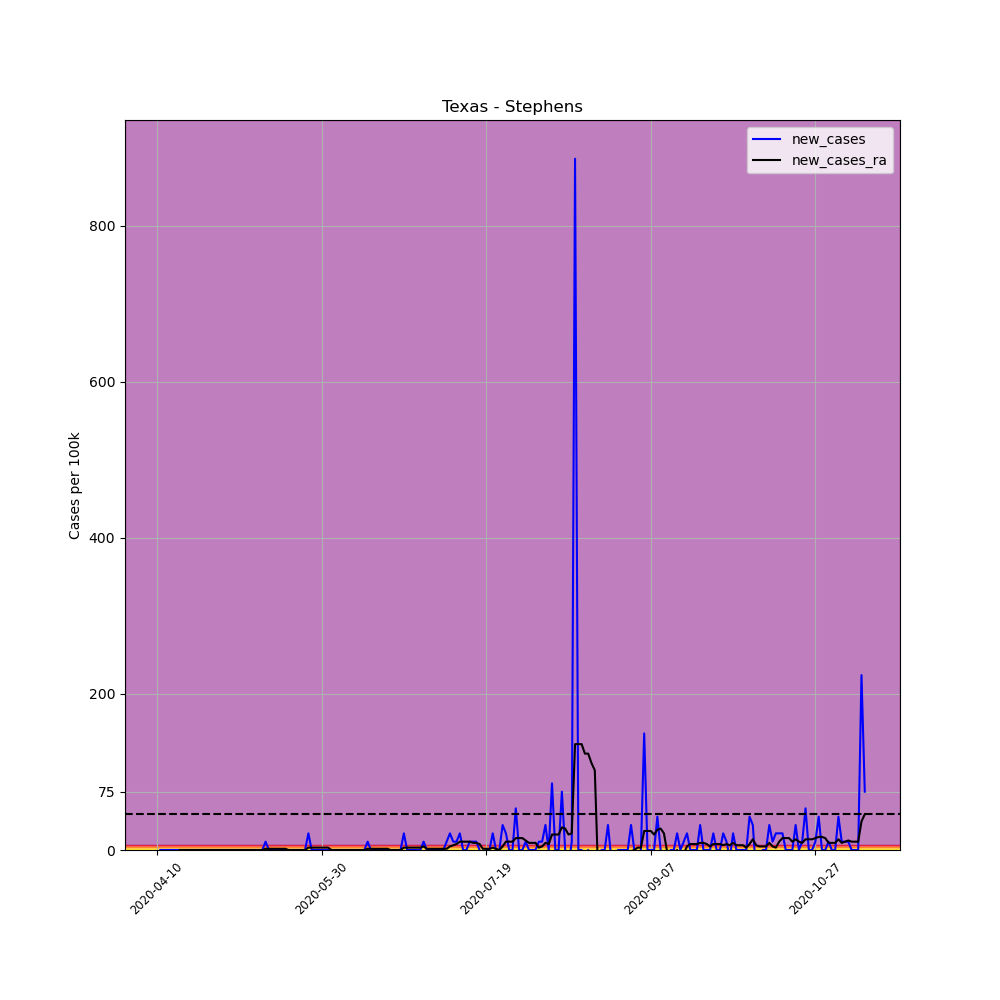

Values plotted in this chart, from the file beside it:
, date, county, state, fips, cases, deaths, COUNTY, STNAME, CTYNAME, POPESTIMATE2019, per_100k, per_100k_ra, new_cases, new_cases_ra
604114, 2020-04-10, Stephens, Texas, 48429, 1, 0, 429, Texas, Stephens, 9366, 10.68, , , 
604115, 2020-04-11, Stephens, Texas, 48429, 1, 0, 429, Texas, Stephens, 9366, 10.68, , 0.0, 
604116, 2020-04-12, Stephens, Texas, 48429, 1, 0, 429, Texas, Stephens, 9366, 10.68, , 0.0, 
604117, 2020-04-13, Stephens, Texas, 48429, 1, 0, 429, Texas, Stephens, 9366, 10.68, , 0.0, 
604118, 2020-04-14, Stephens, Texas, 48429, 1, 0, 429, Texas, Stephens, 9366, 10.68, , 0.0, 
604119, 2020-04-15, Stephens, Texas, 48429, 1, 0, 429, Texas, Stephens, 9366, 10.68, , 0.0, 
604120, 2020-04-16, Stephens, Texas, 48429, 1, 0, 429, Texas, Stephens, 9366, 10.68, 10.68, 0.0, 
604121, 2020-04-17, Stephens, Texas, 48429, 1, 0, 429, Texas, Stephens, 9366, 10.68, 10.68, 0.0, 0.0
604122, 2020-04-18, Stephens, Texas, 48429, 1, 0, 429, Texas, Stephens, 9366, 10.68, 10.68, 0.0, 0.0
604123, 2020-04-19, Stephens, Texas, 48429, 1, 0, 429, Texas, Stephens, 9366, 10.68, 10.68, 0.0, 0.0
604124, 2020-04-20, Stephens, Texas, 48429, 1, 0, 429, Texas, Stephens, 9366, 10.68, 10.68, 0.0, 0.0
604125, 2020-04-21, Stephens, Texas, 48429, 1, 0, 429, Texas, Stephens, 9366, 10.68, 10.68, 0.0, 0.0
604126, 2020-04-22, Stephens, Texas, 48429, 1, 0, 429, Texas, Stephens, 9366, 10.68, 10.68, 0.0, 0.0
604127, 2020-04-23, Stephens, Texas, 48429, 1, 0, 429, Texas, Stephens, 9366, 10.68, 10.68, 0.0, 0.0
604128, 2020-04-24, Stephens, Texas, 48429, 1, 0, 429, Texas, Stephens, 9366, 10.68, 10.68, 0.0, 0.0
604129, 2020-04-25, Stephens, Texas, 48429, 1, 0, 429, Texas, Stephens, 9366, 10.68, 10.68, 0.0, 0.0
604130, 2020-04-26, Stephens, Texas, 48429, 1, 0, 429, Texas, Stephens, 9366, 10.68, 10.68, 0.0, 0.0
604131, 2020-04-27, Stephens, Texas, 48429, 1, 0, 429, Texas, Stephens, 9366, 10.68, 10.68, 0.0, 0.0
604132, 2020-04-28, Stephens, Texas, 48429, 1, 0, 429, Texas, Stephens, 9366, 10.68, 10.68, 0.0, 0.0
604133, 2020-04-29, Stephens, Texas, 48429, 1, 0, 429, Texas, Stephens, 9366, 10.68, 10.68, 0.0, 0.0
604134, 2020-04-30, Stephens, Texas, 48429, 1, 0, 429, Texas, Stephens, 9366, 10.68, 10.68, 0.0, 0.0
604135, 2020-05-01, Stephens, Texas, 48429, 1, 0, 429, Texas, Stephens, 9366, 10.68, 10.68, 0.0, 0.0
604136, 2020-05-02, Stephens, Texas, 48429, 1, 0, 429, Texas, Stephens, 9366, 10.68, 10.68, 0.0, 0.0
604137, 2020-05-03, Stephens, Texas, 48429, 1, 0, 429, Texas, Stephens, 9366, 10.68, 10.68, 0.0, 0.0
604138, 2020-05-04, Stephens, Texas, 48429, 1, 0, 429, Texas, Stephens, 9366, 10.68, 10.68, 0.0, 0.0
604139, 2020-05-05, Stephens, Texas, 48429, 1, 0, 429, Texas, Stephens, 9366, 10.68, 10.68, 0.0, 0.0
604140, 2020-05-06, Stephens, Texas, 48429, 1, 0, 429, Texas, Stephens, 9366, 10.68, 10.68, 0.0, 0.0
604141, 2020-05-07, Stephens, Texas, 48429, 1, 0, 429, Texas, Stephens, 9366, 10.68, 10.68, 0.0, 0.0
604142, 2020-05-08, Stephens, Texas, 48429, 1, 0, 429, Texas, Stephens, 9366, 10.68, 10.68, 0.0, 0.0
604143, 2020-05-09, Stephens, Texas, 48429, 1, 0, 429, Texas, Stephens, 9366, 10.68, 10.68, 0.0, 0.0
604144, 2020-05-10, Stephens, Texas, 48429, 1, 0, 429, Texas, Stephens, 9366, 10.68, 10.68, 0.0, 0.0
604145, 2020-05-11, Stephens, Texas, 48429, 1, 0, 429, Texas, Stephens, 9366, 10.68, 10.68, 0.0, 0.0
604146, 2020-05-12, Stephens, Texas, 48429, 1, 0, 429, Texas, Stephens, 9366, 10.68, 10.68, 0.0, 0.0
604147, 2020-05-13, Stephens, Texas, 48429, 2, 0, 429, Texas, Stephens, 9366, 21.35, 12.2, 10.68, 1.525
604148, 2020-05-14, Stephens, Texas, 48429, 2, 0, 429, Texas, Stephens, 9366, 21.35, 13.73, 0.0, 1.525
604149, 2020-05-15, Stephens, Texas, 48429, 2, 0, 429, Texas, Stephens, 9366, 21.35, 15.25, 0.0, 1.525
604150, 2020-05-16, Stephens, Texas, 48429, 2, 0, 429, Texas, Stephens, 9366, 21.35, 16.78, 0.0, 1.525
604151, 2020-05-17, Stephens, Texas, 48429, 2, 0, 429, Texas, Stephens, 9366, 21.35, 18.3, 0.0, 1.525
604152, 2020-05-18, Stephens, Texas, 48429, 2, 0, 429, Texas, Stephens, 9366, 21.35, 19.83, 0.0, 1.525
604153, 2020-05-19, Stephens, Texas, 48429, 2, 0, 429, Texas, Stephens, 9366, 21.35, 21.35, 0.0, 1.525
604154, 2020-05-20, Stephens, Texas, 48429, 2, 0, 429, Texas, Stephens, 9366, 21.35, 21.35, 0.0, 0.0
604155, 2020-05-21, Stephens, Texas, 48429, 2, 0, 429, Texas, Stephens, 9366, 21.35, 21.35, 0.0, 0.0
604156, 2020-05-22, Stephens, Texas, 48429, 2, 0, 429, Texas, Stephens, 9366, 21.35, 21.35, 0.0, 0.0
604157, 2020-05-23, Stephens, Texas, 48429, 2, 0, 429, Texas, Stephens, 9366, 21.35, 21.35, 0.0, 0.0
604158, 2020-05-24, Stephens, Texas, 48429, 2, 0, 429, Texas, Stephens, 9366, 21.35, 21.35, 0.0, 0.0
604159, 2020-05-25, Stephens, Texas, 48429, 2, 0, 429, Texas, Stephens, 9366, 21.35, 21.35, 0.0, 0.0
604160, 2020-05-26, Stephens, Texas, 48429, 4, 0, 429, Texas, Stephens, 9366, 42.71, 24.4, 21.35, 3.051
604161, 2020-05-27, Stephens, Texas, 48429, 4, 0, 429, Texas, Stephens, 9366, 42.71, 27.45, 0.0, 3.051
604162, 2020-05-28, Stephens, Texas, 48429, 4, 0, 429, Texas, Stephens, 9366, 42.71, 30.51, 0.0, 3.051
604163, 2020-05-29, Stephens, Texas, 48429, 4, 0, 429, Texas, Stephens, 9366, 42.71, 33.56, 0.0, 3.051
604164, 2020-05-30, Stephens, Texas, 48429, 4, 0, 429, Texas, Stephens, 9366, 42.71, 36.61, 0.0, 3.051
604165, 2020-05-31, Stephens, Texas, 48429, 4, 0, 429, Texas, Stephens, 9366, 42.71, 39.66, 0.0, 3.051
604166, 2020-06-01, Stephens, Texas, 48429, 4, 0, 429, Texas, Stephens, 9366, 42.71, 42.71, 0.0, 3.051
604167, 2020-06-02, Stephens, Texas, 48429, 4, 0, 429, Texas, Stephens, 9366, 42.71, 42.71, 0.0, 0.0
604168, 2020-06-03, Stephens, Texas, 48429, 4, 0, 429, Texas, Stephens, 9366, 42.71, 42.71, 0.0, 0.0
604169, 2020-06-04, Stephens, Texas, 48429, 4, 0, 429, Texas, Stephens, 9366, 42.71, 42.71, 0.0, 0.0
604170, 2020-06-05, Stephens, Texas, 48429, 4, 0, 429, Texas, Stephens, 9366, 42.71, 42.71, 0.0, 0.0
604171, 2020-06-06, Stephens, Texas, 48429, 4, 0, 429, Texas, Stephens, 9366, 42.71, 42.71, 0.0, 0.0
604172, 2020-06-07, Stephens, Texas, 48429, 4, 0, 429, Texas, Stephens, 9366, 42.71, 42.71, 0.0, 0.0
604173, 2020-06-08, Stephens, Texas, 48429, 4, 0, 429, Texas, Stephens, 9366, 42.71, 42.71, 0.0, 0.0
... 156 more rows
